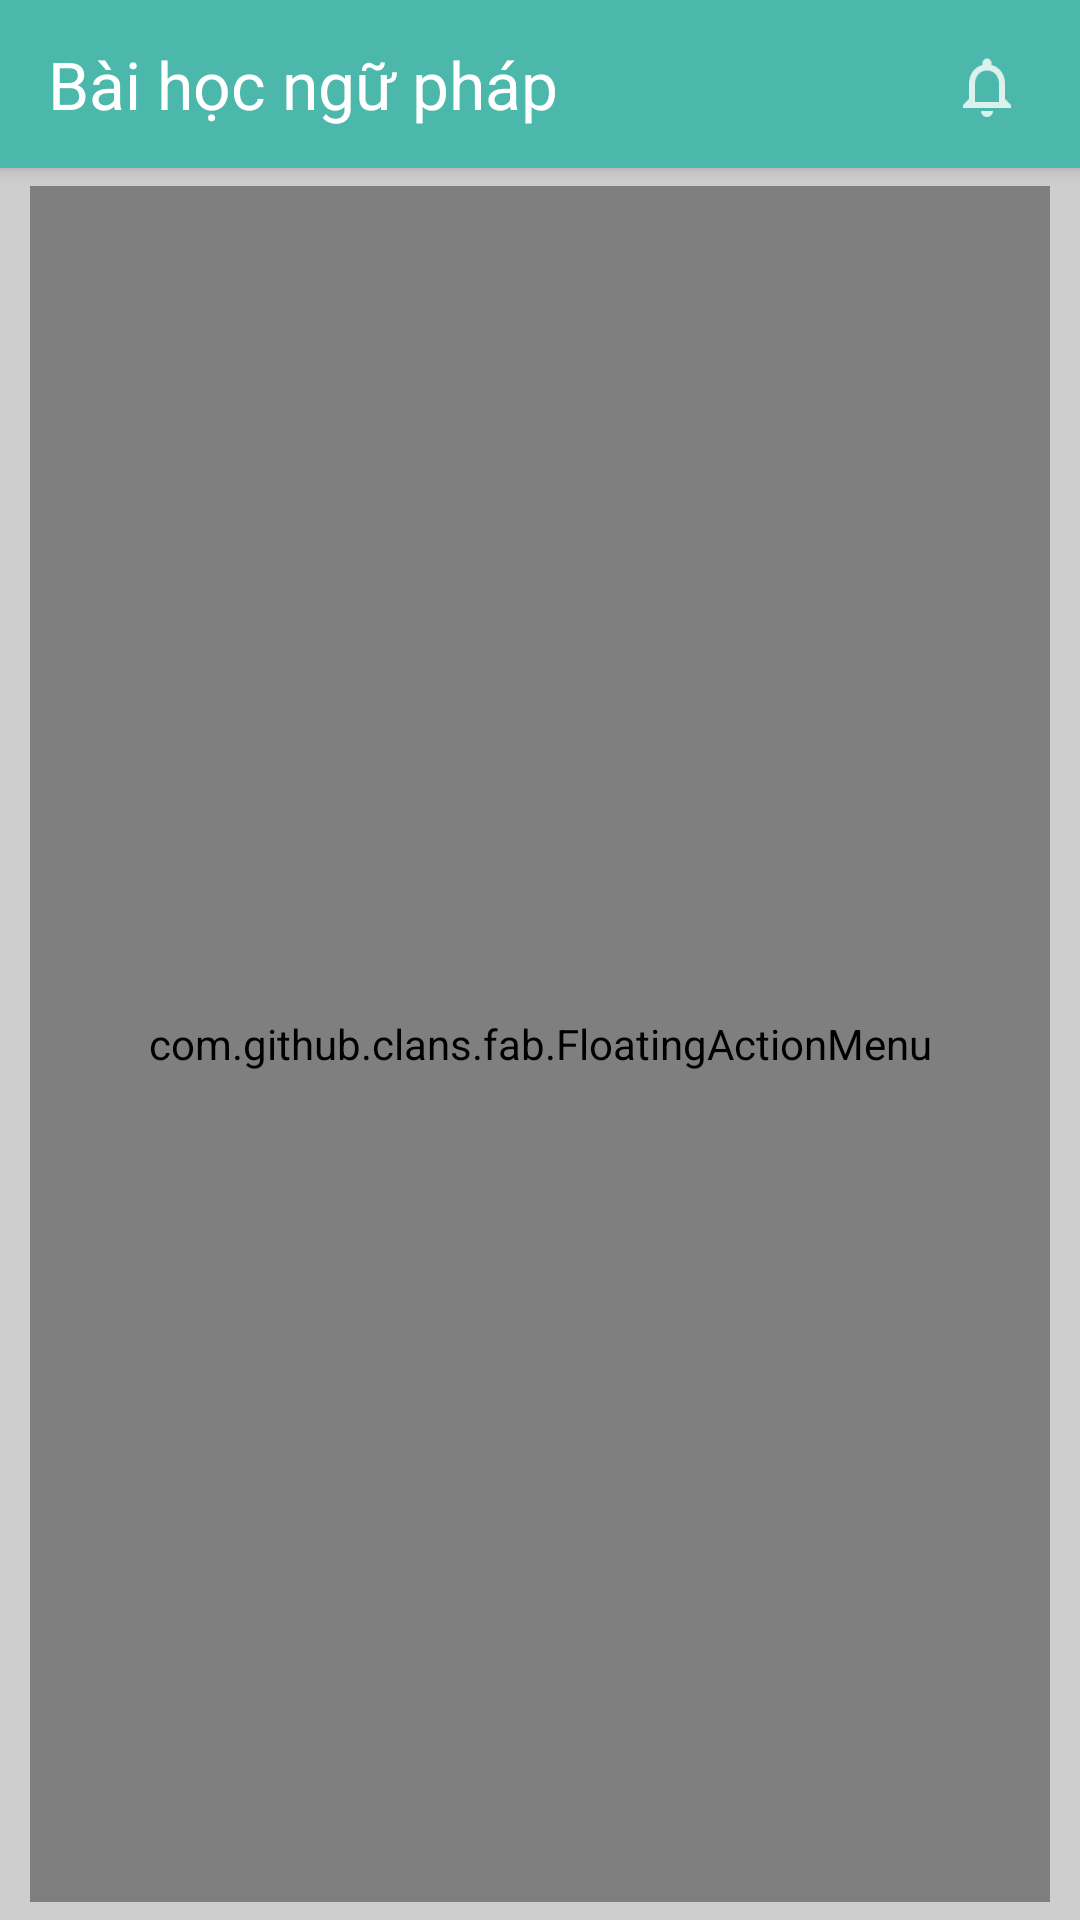

Reconstruct the res/layout file that produces this screen, plus the resources it refers to.
<!-- AndroidManifest.xml: application theme AppTheme -->
<!-- res/layout/app_bar_home_page.xml -->
<?xml version="1.0" encoding="utf-8"?>
<android.support.design.widget.CoordinatorLayout xmlns:android="http://schemas.android.com/apk/res/android"
    xmlns:app="http://schemas.android.com/apk/res-auto"
    xmlns:tools="http://schemas.android.com/tools"
    android:layout_width="match_parent"
    android:layout_height="match_parent"
    android:fitsSystemWindows="true"
    tools:context="com.Tornado.englishgrammar.home_page.MainActivity">

    <android.support.design.widget.AppBarLayout
        android:layout_width="match_parent"
        android:layout_height="wrap_content"
        android:theme="@style/AppTheme.AppBarOverlay"
        android:gravity="center_vertical">

        <RelativeLayout
            android:layout_width="match_parent"
            android:layout_height="match_parent">

            <android.support.v7.widget.Toolbar
                android:id="@+id/toolbar"
                android:layout_width="wrap_content"
                android:layout_height="?attr/actionBarSize"
                android:background="?attr/colorPrimary"
                app:popupTheme="@style/AppTheme.PopupOverlay">

                <TextView
                    android:id="@+id/toolbar_title"
                    android:layout_width="wrap_content"
                    android:layout_height="wrap_content"
                    android:text="Bài học ngữ pháp"
                    android:textColor="#FFFFFF"
                    android:textSize="22sp" />
            </android.support.v7.widget.Toolbar>

            <ImageView
                android:id="@+id/notification_button"
                android:layout_width="wrap_content"
                android:layout_height="match_parent"
                android:layout_alignParentEnd="true"
                android:layout_alignParentRight="true"
                android:layout_marginTop="13dp"
                android:src="@drawable/ic_no_mess"
                android:layout_marginRight="15dp"
                android:layout_marginEnd="15dp" />
        </RelativeLayout>
    </android.support.design.widget.AppBarLayout>

    <include layout="@layout/content_home_page" />

</android.support.design.widget.CoordinatorLayout>
<!-- res/layout/content_home_page.xml (included above) -->
<?xml version="1.0" encoding="utf-8"?>
<RelativeLayout xmlns:android="http://schemas.android.com/apk/res/android"
    xmlns:app="http://schemas.android.com/apk/res-auto"
    xmlns:tools="http://schemas.android.com/tools"
    android:id="@+id/content_home_page"
    android:layout_width="match_parent"
    android:layout_height="match_parent"
    android:background="#CECECE"
    android:paddingBottom="6dp"
    android:paddingLeft="10dp"
    android:paddingRight="10dp"
    android:paddingTop="6dp"
    app:layout_behavior="@string/appbar_scrolling_view_behavior"
    tools:context="com.Tornado.englishgrammar.home_page.MainActivity"
    tools:showIn="@layout/app_bar_home_page">

    <android.support.v7.widget.RecyclerView
        android:id="@+id/lesson_list"
        android:layout_width="match_parent"
        android:layout_height="match_parent">
    </android.support.v7.widget.RecyclerView>

    <com.github.clans.fab.FloatingActionMenu
        android:id="@+id/menu_red"
        android:layout_width="match_parent"
        android:layout_height="match_parent"
        android:layout_alignParentBottom="true"
        android:layout_alignParentRight="true"
        android:layout_alignParentEnd="true"
        app:menu_colorNormal="@android:color/holo_blue_dark"
        app:menu_colorPressed="@android:color/holo_blue_light"
        app:menu_backgroundColor="#ccffffff"
        app:menu_fab_label="Hủy"
        app:menu_labels_ellipsize="end"
        app:menu_labels_singleLine="true">
        <com.github.clans.fab.FloatingActionButton
            android:id="@+id/fab1"
            android:layout_width="wrap_content"
            android:layout_height="wrap_content"
            app:fab_colorNormal="#FFC100"
            app:fab_colorPressed="#FFD34C"
            app:fab_label="Tra từ Anh-Việt"
            app:fab_size="normal"
            android:src="@mipmap/ic_search" />
        <com.github.clans.fab.FloatingActionButton
            android:id="@+id/fab2"
            android:layout_width="wrap_content"
            android:layout_height="wrap_content"
            app:fab_colorNormal="#329932"
            app:fab_colorPressed="#5AAD5A"
            app:fab_label="Bật/tắt nhạc"
            android:src="@drawable/ic_music"
            app:fab_size="normal" />
        <com.github.clans.fab.FloatingActionButton
            android:id="@+id/fab3"
            android:layout_width="wrap_content"
            android:layout_height="wrap_content"
            app:fab_label="Nhắc nhở"
            android:src="@drawable/ic_reminder"
            app:fab_size="normal" />
    </com.github.clans.fab.FloatingActionMenu>
</RelativeLayout>
<!-- resources referenced by this layout -->
<resources>
  <!-- drawable ic_music: png bitmap (drawable-hdpi, 252 bytes) -->
  <!-- drawable ic_no_mess: png bitmap (drawable-hdpi, 393 bytes) -->
  <style name="AppTheme.AppBarOverlay" parent="ThemeOverlay.AppCompat.Dark.ActionBar" />
  <style name="AppTheme.PopupOverlay" parent="ThemeOverlay.AppCompat.Light" />
  <style name="AppTheme" parent="Theme.AppCompat.DayNight.NoActionBar">
          
          <item name="colorPrimary">@color/colorPrimary</item>
          <item name="colorPrimaryDark">@color/colorPrimaryDark</item>
          <item name="colorAccent">@color/colorAccent</item>
      </style>
  <color name="colorPrimary">#4CB8AB</color>
  <color name="colorPrimaryDark">#4CB8AB</color>
  <color name="colorAccent">#ff4081</color>
</resources>
